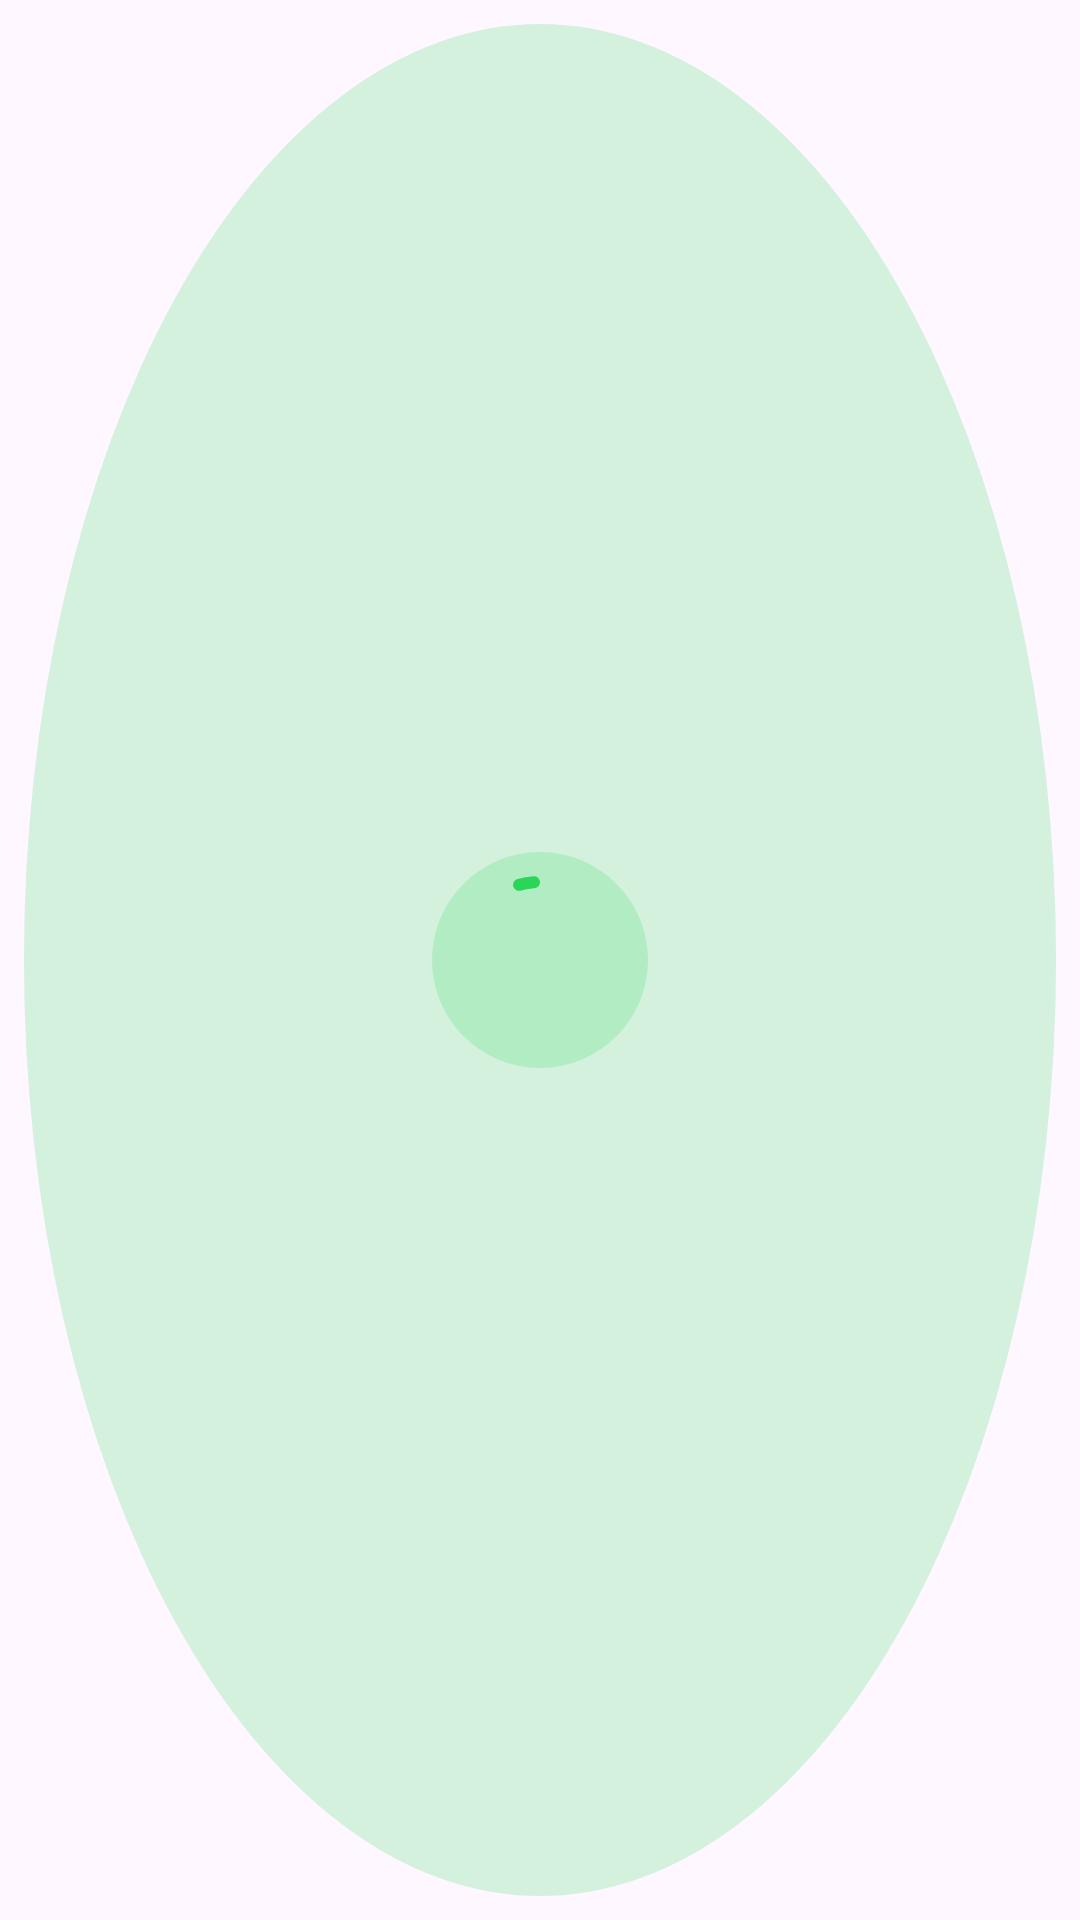

Produce the Android XML layout that renders to this screen, including the resource entries it uses.
<!-- AndroidManifest.xml: application theme Theme.MSA.DayNight -->
<!-- res/layout/comp_loading_generic.xml -->
<?xml version="1.0" encoding="utf-8"?>
<androidx.constraintlayout.widget.ConstraintLayout xmlns:android="http://schemas.android.com/apk/res/android"
    xmlns:app="http://schemas.android.com/apk/res-auto"
    xmlns:tools="http://schemas.android.com/tools"
    android:layout_width="@dimen/animation_xs"
    android:layout_height="@dimen/animation_xs"
    >

    <androidx.appcompat.widget.AppCompatImageView
        android:layout_width="@dimen/animation_xs"
        android:layout_height="@dimen/animation_xs"
        android:src="@drawable/shape_circle"
        app:layout_constraintBottom_toBottomOf="parent"
        app:layout_constraintEnd_toEndOf="parent"
        app:layout_constraintStart_toStartOf="parent"
        app:layout_constraintTop_toTopOf="parent"
        />
    <androidx.appcompat.widget.AppCompatImageView
        android:layout_width="0dp"
        android:layout_height="0dp"
        android:layout_margin="@dimen/space_xs"
        android:src="@drawable/shape_circle"
        app:layout_constraintBottom_toBottomOf="parent"
        app:layout_constraintEnd_toEndOf="parent"
        app:layout_constraintStart_toStartOf="parent"
        app:layout_constraintTop_toTopOf="parent"
        />

    <com.google.android.material.progressindicator.CircularProgressIndicator
        android:id="@+id/progressIndicator"
        android:layout_width="wrap_content"
        android:layout_height="wrap_content"
        app:indicatorSize="56dp"
        app:layout_constraintBottom_toBottomOf="parent"
        app:layout_constraintEnd_toEndOf="parent"
        app:layout_constraintStart_toStartOf="parent"
        app:layout_constraintTop_toTopOf="parent"
        app:trackThickness="4dp"
        tools:indeterminate="false"
        tools:progress="50"
        />
</androidx.constraintlayout.widget.ConstraintLayout>
<!-- resources referenced by this layout -->
<resources>
  <dimen name="animation_xs">72dp</dimen>
  <dimen name="space_xs">8dp</dimen>
  <style name="Theme.MSA.DayNight" parent="Base.Theme.MSA" />
  <color name="basic_background">#ffffff</color>
  <color name="basic_foreground">#0F172A</color>
  <color name="basic_muted">#F1F5F9</color>
  <color name="basic_muted_foreground">#94A3B8</color>
  <color name="basic_accent">#E2E8F0</color>
  <color name="basic_accent_foreground">#475569</color>
  <color name="brand_primary">#29D657</color>
  <color name="brand_primary_foreground">#F0FDF4</color>
  <color name="brand_secondary">#0A307A</color>
  <color name="brand_secondary_foreground">#EDF2FD</color>
  <color name="status_approval">#29D657</color>
  <color name="status_approval_foreground">#F0FDF4</color>
  <color name="status_danger">#EF4444</color>
  <color name="status_danger_container">#661022</color>
  <color name="status_danger_foreground">#FEF2F2</color>
  <color name="uti_input">#8699C1</color>
  <color name="uti_ring">#CBD5E1</color>
  <color name="uti_selection">#28DAF6</color>
  <style name="TextAppearance.MSA.FooterCopyright" parent="TextAppearance.MSA.LabelMedium" />
  <style name="ShapeAppearance.MSA.Corner.Small" parent="">
          <item name="cornerFamily">rounded</item>
          <item name="cornerSize">@dimen/radius_sm</item>
      </style>
  <style name="ShapeAppearance.MSA.Corner.Medium" parent="">
          <item name="cornerFamily">rounded</item>
          <item name="cornerSize">@dimen/radius_md</item>
      </style>
  <style name="ShapeAppearance.MSA.Corner.Large" parent="">
          <item name="cornerFamily">rounded</item>
          <item name="cornerSize">@dimen/radius_lg</item>
      </style>
  <style name="Comp.MSA.Button.Flat.Danger" parent="Comp.MSA.Button.Flat.Primary">
          <item name="backgroundTint">@color/stateful_btn_bg_danger</item>
      </style>
  <style name="Comp.MSA.RadioButton" parent="Widget.Material3.CompoundButton.RadioButton">
          <item name="buttonTint">@color/stateful_checkbox_bg</item>
      </style>
  <style name="Comp.MSA.ChipGroup" parent="Widget.Material3.ChipGroup">
          <item name="singleLine">true</item>
          <item name="chipSpacingHorizontal">@dimen/space_xs</item>
      </style>
  <style name="Comp.MSA.AppBarLayout" parent="Widget.Material3.AppBarLayout">
          <item name="android:backgroundTint">@android:color/transparent</item>
          
      </style>
  <style name="Comp.MSA.ActivationScreen.Logo" parent="">
          <item name="android:layout_width">wrap_content</item>
      </style>
  <style name="Comp.MSA.ActivationScreen.Title" parent="">
          <item name="android:textAppearance">@style/TextAppearance.MSA.HeadlineMedium</item>
      </style>
  <dimen name="fontsize_4xl">72sp</dimen>
  <dimen name="fontsize_3xl">48sp</dimen>
  <dimen name="fontsize_2xl">32sp</dimen>
  <dimen name="fontsize_xl">24sp</dimen>
  <dimen name="fontsize_lg">18sp</dimen>
  <dimen name="fontsize_md">16sp</dimen>
  <dimen name="fontsize_sm">14sp</dimen>
  <dimen name="fontsize_xs">12sp</dimen>
  <dimen name="radius_sm">4dp</dimen>
  <dimen name="radius_md">6dp</dimen>
  <dimen name="radius_lg">12dp</dimen>
  <dimen name="min_touch_default">56dp</dimen>
  <dimen name="min_button_width">72dp</dimen>
  <dimen name="space_sm">12dp</dimen>
  <dimen name="icon_md">20dp</dimen>
  <dimen name="min_touch_sm">48dp</dimen>
  <dimen name="min_touch_xs">40dp</dimen>
  <style name="ThemeOverlay.MSA.TextInputEditText" parent="ThemeOverlay.Material3.TextInputEditText">
          <item name="editTextStyle">@style/Comp.MSA.TextInputEditText</item>
      </style>
  <style name="ThemeOverlay.MSA.ExposedDropdownMenu" parent="">
          <item name="autoCompleteTextViewStyle">@style/Comp.MSA.AutoCompleteTextView</item>
      </style>
  <dimen name="icon_sm">16dp</dimen>
</resources>
